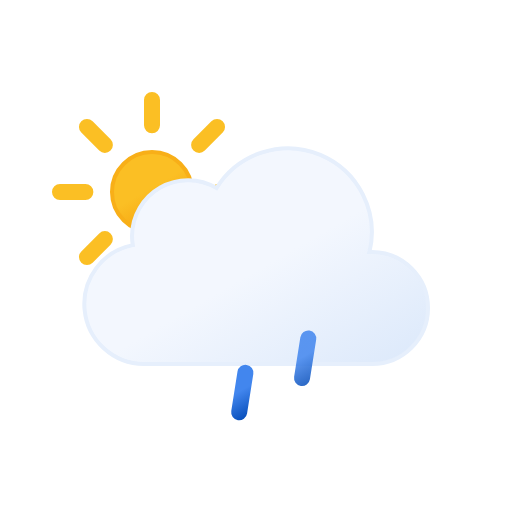
t = 0.00 s
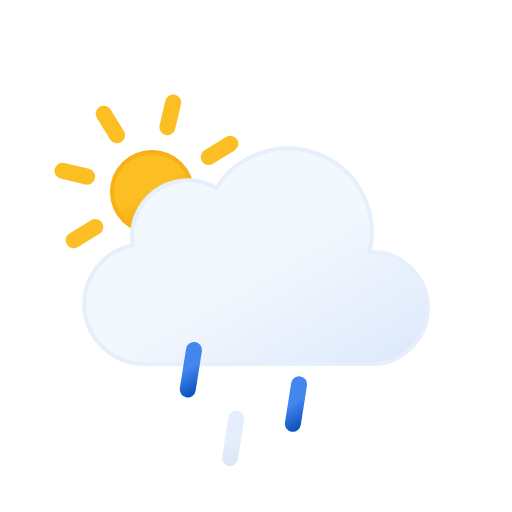
t = 1.67 s
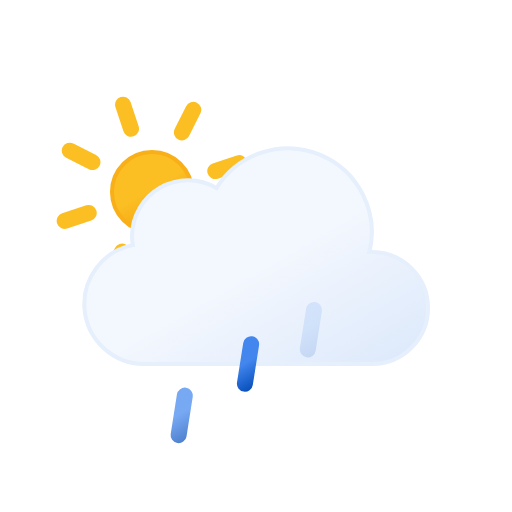
t = 3.33 s
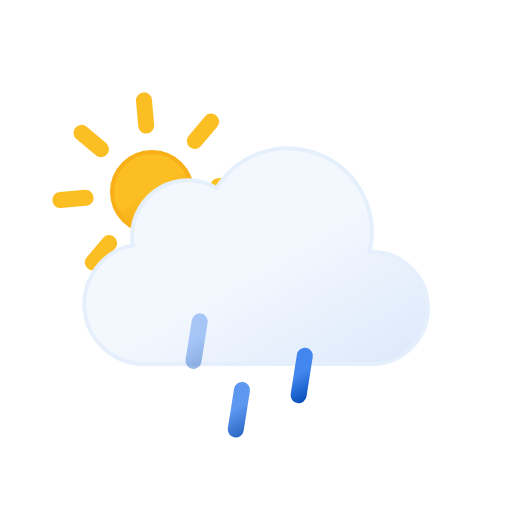
t = 5.00 s
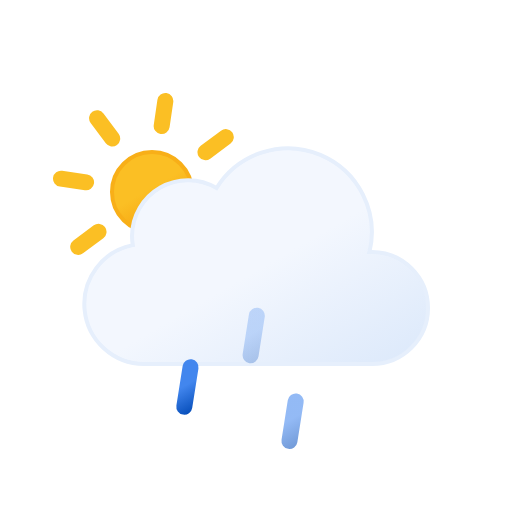
t = 6.67 s
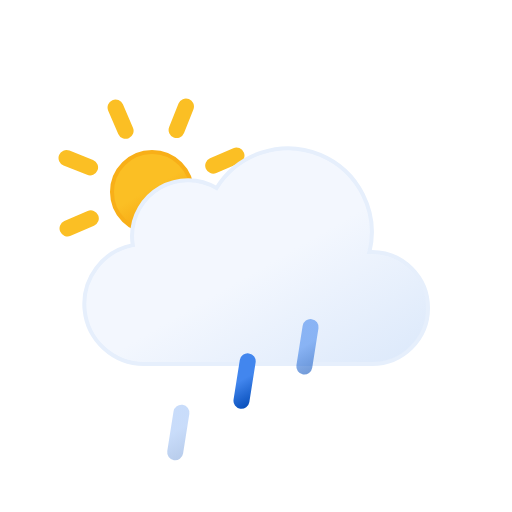
t = 8.33 s

The animated SVG that drew these frames (rendered in a browser with its animation timeline set to each time). Animation: 7 SMIL elements (animate=3,animateTransform=4); frames cover the first 8.33 s, repeats indefinitely.

<svg
  xmlns="http://www.w3.org/2000/svg"
  xmlns:xlink="http://www.w3.org/1999/xlink"
  viewBox="0 0 64 64"
>
  <defs>
    <linearGradient
      id="a"
      x1="16.5"
      y1="19.67"
      x2="21.5"
      y2="28.33"
      gradientUnits="userSpaceOnUse"
    >
      <stop offset="0" stop-color="#fbbf24" />
      <stop offset="0.45" stop-color="#fbbf24" />
      <stop offset="1" stop-color="#f59e0b" />
    </linearGradient>
    <linearGradient
      id="b"
      x1="22.56"
      y1="21.96"
      x2="39.2"
      y2="50.8"
      gradientUnits="userSpaceOnUse"
    >
      <stop offset="0" stop-color="#f3f7fe" />
      <stop offset="0.45" stop-color="#f3f7fe" />
      <stop offset="1" stop-color="#deeafb" />
    </linearGradient>
    <linearGradient
      id="c"
      x1="22.53"
      y1="42.95"
      x2="25.47"
      y2="48.05"
      gradientUnits="userSpaceOnUse"
    >
      <stop offset="0" stop-color="#4286ee" />
      <stop offset="0.45" stop-color="#4286ee" />
      <stop offset="1" stop-color="#0950bc" />
    </linearGradient>
    <linearGradient
      id="d"
      x1="29.53"
      y1="42.95"
      x2="32.47"
      y2="48.05"
      xlink:href="#c"
    />
    <linearGradient
      id="e"
      x1="36.53"
      y1="42.95"
      x2="39.47"
      y2="48.05"
      xlink:href="#c"
    />
  </defs>
  <circle
    cx="19"
    cy="24"
    r="5"
    stroke="#f8af18"
    stroke-miterlimit="10"
    stroke-width="0.5"
    fill="url(#a)"
  />
  <path
    d="M19,15.67V12.5m0,23V32.33m5.89-14.22,2.24-2.24M10.87,32.13l2.24-2.24m0-11.78-2.24-2.24M27.13,32.13l-2.24-2.24M7.5,24h3.17M30.5,24H27.33"
    fill="none"
    stroke="#fbbf24"
    stroke-linecap="round"
    stroke-miterlimit="10"
    stroke-width="2"
  >
    <animateTransform
      attributeName="transform"
      type="rotate"
      values="0 19 24; 360 19 24"
      dur="45s"
      repeatCount="indefinite"
    />
  </path>
  <path
    d="M46.5,31.5l-.32,0a10.49,10.49,0,0,0-19.11-8,7,7,0,0,0-10.57,6,7.21,7.21,0,0,0,.1,1.14A7.5,7.5,0,0,0,18,45.5a4.19,4.19,0,0,0,.5,0v0h28a7,7,0,0,0,0-14Z"
    stroke="#e6effc"
    stroke-miterlimit="10"
    stroke-width="0.5"
    fill="url(#b)"
  />
  <line
    x1="24.39"
    y1="43.03"
    x2="23.61"
    y2="47.97"
    fill="none"
    stroke-linecap="round"
    stroke-miterlimit="10"
    stroke-width="2"
    stroke="url(#c)"
  >
    <animateTransform
      attributeName="transform"
      type="translate"
      values="1 -5; -2 10"
      dur="0.7s"
      repeatCount="indefinite"
    />
    <animate
      attributeName="opacity"
      values="0;1;1;0"
      dur="0.7s"
      repeatCount="indefinite"
    />
  </line>
  <line
    x1="31.39"
    y1="43.03"
    x2="30.61"
    y2="47.97"
    fill="none"
    stroke-linecap="round"
    stroke-miterlimit="10"
    stroke-width="2"
    stroke="url(#d)"
  >
    <animateTransform
      attributeName="transform"
      begin="-0.4s"
      type="translate"
      values="1 -5; -2 10"
      dur="0.7s"
      repeatCount="indefinite"
    />
    <animate
      attributeName="opacity"
      begin="-0.4s"
      values="0;1;1;0"
      dur="0.7s"
      repeatCount="indefinite"
    />
  </line>
  <line
    x1="38.39"
    y1="43.03"
    x2="37.61"
    y2="47.97"
    fill="none"
    stroke-linecap="round"
    stroke-miterlimit="10"
    stroke-width="2"
    stroke="url(#e)"
  >
    <animateTransform
      attributeName="transform"
      begin="-0.2s"
      type="translate"
      values="1 -5; -2 10"
      dur="0.7s"
      repeatCount="indefinite"
    />
    <animate
      attributeName="opacity"
      begin="-0.2s"
      values="0;1;1;0"
      dur="0.7s"
      repeatCount="indefinite"
    />
  </line>
</svg>
